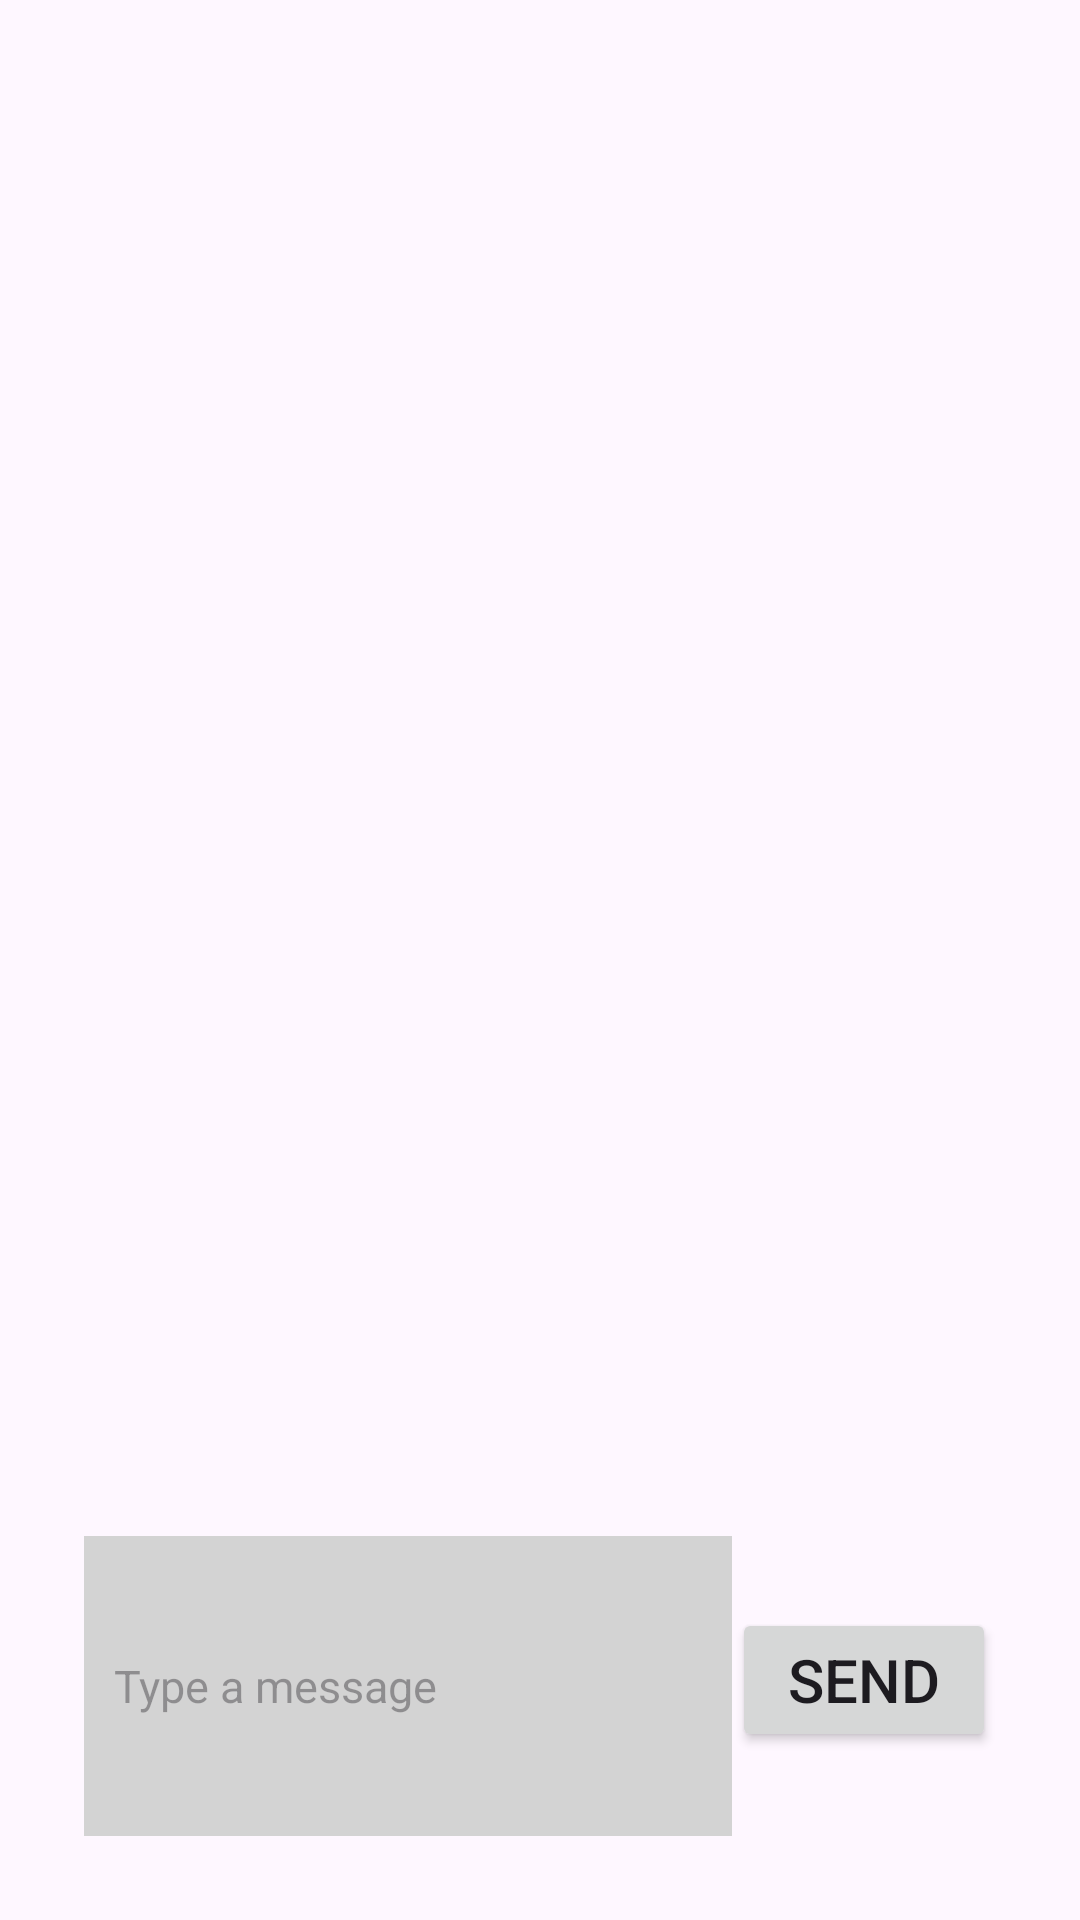

The Android layout XML behind this screen, and the referenced resources:
<!-- AndroidManifest.xml: application theme Theme.StudyBuddy -->
<!-- res/layout/chat.xml -->
<?xml version="1.0" encoding="utf-8"?>
<RelativeLayout xmlns:android="http://schemas.android.com/apk/res/android"
    xmlns:app="http://schemas.android.com/apk/res-auto"
    xmlns:tools="http://schemas.android.com/tools"
    android:id="@+id/main"
    android:layout_width="match_parent"
    android:layout_height="match_parent"
    android:gravity="top"
    android:orientation="vertical"
    android:padding="20dp"
    tools:context=".ChatActivity">

    <ListView
        android:id="@+id/chatMessagesListView"
        android:layout_width="match_parent"
        android:layout_height="500dp"
        android:layout_above="@id/messageInputLayout"
        android:divider="@android:color/transparent"
        android:dividerHeight="8dp" />

    <LinearLayout
        android:id="@+id/messageInputLayout"
        android:layout_width="match_parent"
        android:layout_height="wrap_content"
        android:layout_alignParentBottom="true"
        android:orientation="horizontal"
        android:padding="8dp">

        <EditText
            android:id="@+id/editTextMessage"
            android:layout_width="0dp"
            android:layout_height="100dp"
            android:layout_weight="1"
            android:background="@color/gray"
            android:textSize="15sp"
            android:padding="10dp"
            android:hint="Type a message" />

        <Button
            android:id="@+id/buttonSend"
            android:layout_width="wrap_content"
            android:layout_height="wrap_content"
            android:textSize="20sp"
            android:text="Send" />
    </LinearLayout>

</RelativeLayout>
<!-- resources referenced by this layout -->
<resources>
  <color name="gray">#D3D3D3</color>
  <style name="Theme.StudyBuddy" parent="Theme.Material3.Light">
          
          <item name="colorPrimary">@color/purple_500</item>
          <item name="colorPrimaryVariant">@color/purple_700</item>
          <item name="colorOnPrimary">@color/white</item>
          
          <item name="colorSecondary">@color/teal_200</item>
          <item name="colorSecondaryVariant">@color/teal_700</item>
          <item name="colorOnSecondary">@color/black</item>
          
          <item name="android:statusBarColor">?attr/colorPrimaryVariant</item>
          
      </style>
  <color name="purple_500">#FF6200EE</color>
  <color name="purple_700">#FF3700B3</color>
  <color name="white">#FDF8E2</color>
  <color name="teal_200">#FF03DAC5</color>
  <color name="teal_700">#FF018786</color>
  <color name="black">#FF000000</color>
</resources>
